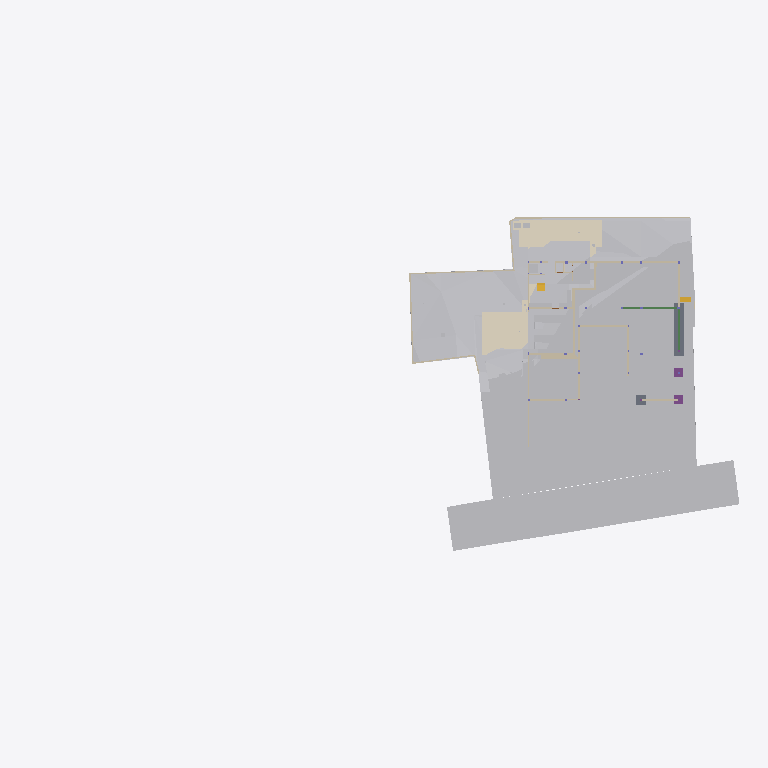
Plan cut of the same IFC building model at storey 'Footing' (level -3.50 m, cut at -2.10 m), seen from above with north up, elements coloured by IFC class (only those large enough to see are counted): 32 other elements (light grey), 29 walls (beige), 5 coverings (cream), 3 beams (green), 2 slabs (grey), 2 footings (purple), 2 stair flights (yellow). Cut surfaces are drawn darker.
Extent 96.7 m × 45.5 m × 138.5 m (x, y, z). Storeys (12): Footing at -3.50 m; Site at -2.70 m; GF at -2.65 m; Electrical at 0.00 m; Plumbing at 0.00 m; Road Level at 0.00 m; Areacalc at 0.00 m; FF at 0.45 m; FF Lintel at 3.15 m; schedule at 3.50 m; SF at 3.65 m; Terrace at 5.00 m. Elements (1114): 166 IfcBeam, 105 IfcWall, 94 IfcCovering, 94 IfcSlab, 75 IfcSwitchingDevice, 72 IfcPipeSegment, 53 IfcColumn, 47 IfcLightFixture, 41 IfcDoor, 39 IfcFurniture, 36 IfcWindow, 31 IfcElectricDistributionBoard.

HEADER;
FILE_DESCRIPTION(('ViewDefinition [CoordinationView]'),'2;1');
FILE_NAME('Manilal.ifc','2025-09-09T19:12:52+05:30',(''),(''),'IfcOpenShell 0.8.3-post1','Bonsai 0.8.3-post1','');
FILE_SCHEMA(('IFC4X3'));
ENDSEC;
DATA;
#24581=IFCPROJECT('2TuuvCHJz54PsFPcraEbH$',$,'My Project',$,$,$,$,(#53,#354),#24580);
#35019=IFCSITE('0lpfVeOW52QfroqLYyHNY2',$,'My Site',$,$,#28,$,$,$,$,$,$,$,$);
#35435=IFCBUILDING('0MzaWOaS178x5FMqOflU3C',$,'My Building',$,$,#33,$,$,$,$,$,$);
#30840=IFCBUILDINGSTOREY('09kFoqoxrCvB1_fcEsMZsQ',$,'FF',$,$,#38,$,$,$,$);
#33791=IFCBUILDINGSTOREY('0zoFHJ9PnFW80M$mIVDQW3',$,'GF',$,$,#258,$,$,$,$);
#35436=IFCBUILDINGSTOREY('0MckaoTknA3edZMUNhTyAK',$,'SF',$,$,#6262,$,$,$,$);
#35437=IFCBUILDINGSTOREY('0DtUgpQ1b6nBmkLmvc_ehu',$,'FF Lintel',$,$,#3248,$,$,$,$);
#35438=IFCBUILDINGSTOREY('2nxT8wHGnDX9t8LjuK$yoz',$,'Footing',$,$,#16334,$,$,$,$);
#35439=IFCBUILDINGSTOREY('2JRfeNnUP7R92jcKtKmwj5',$,'Electrical',$,$,#5283,$,$,$,$);
#35440=IFCBUILDINGSTOREY('0fi$VcvNr0Zu6wnPuK6jDB',$,'Plumbing',$,$,#12883,$,$,$,$);
#35441=IFCBUILDINGSTOREY('0qJiDzySr4lhgisX7t8beM',$,'Site',$,$,#6749,$,$,$,$);
#35442=IFCBUILDINGSTOREY('33UZQ2TSvAg8IY4x5QCp2i',$,'schedule',$,$,#2336,$,$,$,$);
#35448=IFCBUILDINGSTOREY('3LpnsPikv4mRTBpfC3WQtx',$,'Road Level',$,$,#35447,$,$,$,$);
#35454=IFCBUILDINGSTOREY('2oUibsQsXAPxeAaTU5dGGW',$,'Terrace',$,$,#35453,$,$,$,$);
#35455=IFCBUILDINGSTOREY('3JrIAq4xL0avIQ8pEnV5X6',$,'Areacalc',$,$,#28105,$,$,$,$);
#6599=IFCGEOGRAPHICELEMENT('1mqx3WFMb0_xZzgY5_pKpf',$,'Site',$,$,#6441,#6598,$,.TERRAIN.);
#29425=IFCGEOGRAPHICELEMENT('20M0x6_hv1D8u5ftoKpVy3',$,'Road',$,$,#29400,#29424,$,.TERRAIN.);
#20373=IFCEARTHWORKSCUT('2Q_BpVgoH5UP4ov3lAq_Nd',$,'Cut',$,$,#20358,#20372,$,.BASE_EXCAVATION.);
#20534=IFCEARTHWORKSCUT('1orBtrQ6r9QBXstUuMTyak',$,'Cut',$,$,#20521,#20533,$,.BASE_EXCAVATION.);
#13787=IFCCOVERING('07ka7WgDv0nO2Dwi6RpJJI',$,'Covering',$,$,#13779,#13786,$,$);
#14006=IFCEARTHWORKSCUT('3NfQzW2p90kemh8IGcUxhf',$,'roader',$,$,#13849,#14005,$,.PAVEMENTMILLING.);
#20459=IFCEARTHWORKSCUT('0lv4XU7zX8PPDYPdO7aOdg',$,'Cut',$,$,#20447,#20458,$,.BASE_EXCAVATION.);
#13800=IFCCOVERING('03Ox3hl4j9nvRXKoGSaXGU',$,'Covering',$,$,#13792,#13799,$,$);
#26244=IFCEARTHWORKSFILL('1xT4$PaqnDAhGXmfddmx$8',$,'Cube',$,$,#26223,#26243,$,.SLOPEFILL.);
#33545=IFCGEOGRAPHICELEMENT('3hzKcHmG15MBT$Lf89GHXN',$,'PureSite',$,$,#33382,#33544,$,.TERRAIN.);
#20353=IFCEARTHWORKSCUT('3P_ZVV06j60u6$ptV0zgAt',$,'Cut',$,$,#20341,#20352,$,.BASE_EXCAVATION.);
#26430=IFCSLAB('08uYRAfNnEivfSBdFNh794',$,'Slab',$,$,#26415,#26429,$,$);
#20718=IFCEARTHWORKSCUT('1t$VJ4$o90evgf8hngEw3O',$,'Cut',$,$,#20706,#20717,$,.BASE_EXCAVATION.);
#20318=IFCEARTHWORKSCUT('01J8VwQ8f08gmXDrlhIlzq',$,'Cut',$,$,#20304,#20317,$,.BASE_EXCAVATION.);
#20336=IFCEARTHWORKSCUT('1Tsuz9sRb3YODMAWko00m1',$,'Cut',$,$,#20323,#20335,$,.BASE_EXCAVATION.);
#20584=IFCEARTHWORKSCUT('3XBGdyU2D9MeN3q92cqay6',$,'Cut',$,$,#20572,#20583,$,.BASE_EXCAVATION.);
#32789=IFCVEHICLE('0rzGDxo0H1CRYsT$ARQpVS',$,'Vehicle',$,$,#32766,#32788,$,$);
#20551=IFCEARTHWORKSCUT('3BmSG7kdb5efpA6FN0Vb4n',$,'Cut',$,$,#20539,#20550,$,.BASE_EXCAVATION.);
#20634=IFCEARTHWORKSCUT('2CFy$zORXCoR3tq$xUvFLs',$,'Cut',$,$,#20623,#20633,$,.BASE_EXCAVATION.);
#7021=IFCWALL('3MfSYaOiTA4AjSKpPvRhyi',$,'Wall',$,$,#6992,#7020,$,$);
#20618=IFCEARTHWORKSCUT('2SV_HoGq1FmuU_EIyMcl$p',$,'Cut',$,$,#20605,#20617,$,.BASE_EXCAVATION.);
#7968=IFCFURNITURE('2eCSdMrzH5F8FKRq_Kat7X',$,'Furniture',$,$,#7927,#7967,$,$);
#32680=IFCVEHICLE('09kCGSf$LDBwv0agp2PRhM',$,'Vehicle',$,$,#32142,#32679,$,$);
#54007=IFCWALL('1GppCG6LrDywOQqWlDzPYg',$,'Wall',$,$,#53992,#54006,$,$);
#7158=IFCWALL('2UlyJbGOL47vem9W3W5T7b',$,'Wall',$,$,#7129,#7157,$,$);
#20408=IFCEARTHWORKSCUT('1wvXlFLYnD0gvZnZIqDdYu',$,'Cut',$,$,#20395,#20407,$,.BASE_EXCAVATION.);
#20477=IFCEARTHWORKSCUT('3B9tpb5ar9$vFPGwTx5NZK',$,'Cut',$,$,#20464,#20476,$,.BASE_EXCAVATION.);
#7104=IFCWALL('1v3BeDslv3W8LfR3WiqTEd',$,'Wall',$,$,#7075,#7103,$,$);
#20442=IFCEARTHWORKSCUT('3KiEpGBc11ZuQOzkAXEcMN',$,'Cut',$,$,#20431,#20441,$,.BASE_EXCAVATION.);
#19153=IFCWALL('0HbzCx_IT6qhHcuZYa$tLV',$,'Wall',$,$,#112490,#19152,$,$);
#24843=IFCWALL('1S$hEQf45Fc8bCexxSjiqx',$,'Wall',$,$,#24828,#24842,$,$);
#7353=IFCFURNITURE('22FL70C_91$9Siy4CzgYVV',$,'Furniture',$,$,#7341,#7352,$,$);
#20982=IFCSLAB('17zfL0Rd1BbwdF3wPClQtU',$,'Slab',$,$,#97666,#20981,$,$);
#24763=IFCWALL('1blMx1j7D9ovLtEALIdSvE',$,'Wall',$,$,#24748,#24762,$,$);
#20499=IFCEARTHWORKSCUT('08D7EzEO5EDf77PNZj4fIk',$,'Cut',$,$,#20482,#20498,$,.BASE_EXCAVATION.);
#24863=IFCWALL('13fKND$mT52eNv5H8E3Oyf',$,'Wall',$,$,#24848,#24862,$,$);
#7055=IFCWALL('2Y2Bm57Cb8Exxz7st0aRUc',$,'Wall',$,$,#7026,#7054,$,$);
#17194=IFCBEAM('1Yk9W5KSz8rQ8Iqex7fXNg',$,'Beam',$,$,#113982,#17193,$,$);
#4798=IFCTRANSPORTELEMENT('1lIwF9RXDBlxGhBHYvHlMS',$,'TransportElement',$,$,#4775,#4797,$,$);
#21513=IFCFOOTING('0otBOZl1D6SOivDYpb0KWH',$,'Footing',$,$,#110602,#21512,$,$);
#21583=IFCFOOTING('3F2CoRQmH7HQLQ2nJJUxbH',$,'Footing',$,$,#110612,#21582,$,$);
#20299=IFCEARTHWORKSCUT('2IfjuX05L3Q9F73mkLJFNM',$,'Cut',$,$,#20288,#20298,$,.BASE_EXCAVATION.);
#23834=IFCWALL('2y7B0WsOvCxODdGZKi1Z$T',$,'Wall',$,$,#23819,#23833,$,$);
#112750=IFCWALL('1nyU90oHj4hBRTa6e8QMhS',$,'Wall',$,$,#114037,#112775,$,$);
#19013=IFCWALL('18Inp_KXrA6OH4xH0wBY6E',$,'Wall',$,$,#112099,#19012,$,$);
#17523=IFCWALL('0J9S4Srlb1MOsgNvH90_Ni',$,'Wall',$,$,#17508,#17522,$,$);
#110531=IFCBEAM('31bv6FpXvEaeZMzNf55NUx',$,'Beam',$,$,#114002,#110551,$,$);
#326=IFCCOVERING('27txxw6h131AM6UMtb2w5p',$,'Covering',$,$,#314,#325,$,$);
#6886=IFCWALL('10RvTK_K97Xg3Zon6pJwxP',$,'Wall',$,$,#6857,#6885,$,$);
#19448=IFCSTAIRFLIGHT('0zdXW$cUL1CfQYZEU8WTCw',$,'StairFlight.001',$,$,#19398,#19447,$,5,4,0.181400012969971,0.100000001490116,.STRAIGHT.);
#20390=IFCEARTHWORKSCUT('1$p4eSUvT2WBuIfwXj1KUy',$,'Cut',$,$,#20378,#20389,$,.BASE_EXCAVATION.);
#7377=IFCFURNITURE('0fdrhMOd5CYABI21svJpWT',$,'Furniture',$,$,#7358,#7376,$,$);
#23801=IFCWALL('2b3PW_qXrFKeU5$CuA$$$b',$,'Wall',$,$,#23786,#23800,$,$);
#33220=IFCSTAIRFLIGHT('3akbHycZ93yR_8u_wyKIcq',$,'StairFlight',$,$,#33162,#33219,$,10,9,0.175,0.300000011920929,.STRAIGHT.);
#309=IFCCOVERING('3erdxtYOTF6hsIy9z_3VeT',$,'Covering',$,$,#297,#308,$,$);
#17543=IFCWALL('1skRZA3gDArPLyHJ1xBWOA',$,'Wall',$,$,#17528,#17542,$,$);
#112534=IFCWALL('39w_mhrqPFGB6Y5JzdduhP',$,'Wall',$,$,#112614,#112558,$,$);
#24202=IFCWALL('1G4jfeXKvE59YRcJgx4ymf',$,'Wall',$,$,#24187,#24201,$,$);
#19093=IFCWALL('2BJjNEvBfCoeB82Dh_tGKG',$,'Wall',$,$,#112196,#19092,$,$);
#292=IFCCOVERING('3ktNj_AnrB9x5YA9Ky_d3v',$,'Covering',$,$,#280,#291,$,$);
#112339=IFCWALL('02AL$qLwj0VxqOwys5ZTQy',$,'Wall',$,$,#112511,#112364,$,$);
#24823=IFCWALL('1L3aCByCT2RR$DiJTF12wq',$,'Wall',$,$,#24808,#24822,$,$);
#17638=IFCWALL('2U66_ERPrD$A$2PTOc1bPA',$,'Wall',$,$,#17623,#17637,$,$);
#7459=IFCFURNITURE('0rkBbNDlLBse4ihW$AUWVP',$,'Furniture',$,$,#7440,#7458,$,$);
#24426=IFCWALL('3i48sjq8T0IPkngbd_9vma',$,'Wall',$,$,#24411,#24425,$,$);
#112615=IFCWALL('0Xx6DyqyTBshLTo_WhcwFo',$,'Wall',$,$,#112690,#112639,$,$);
#112219=IFCWALL('0hUDkLesr2L9DkySmUSvp2',$,'Wall',$,$,#112421,#112244,$,$);
#14121=IFCUNITARYEQUIPMENT('1P6lCedvD5Xger8vGxUADY',$,'UnitaryEquipment',$,$,#14098,#14120,$,$);
#14135=IFCUNITARYEQUIPMENT('0HCdZ8P3P4TOU$eGOCNYuA',$,'UnitaryEquipment',$,$,#14126,#14134,$,$);
#24743=IFCWALL('38WQRDURv5TO82m6jFrGGv',$,'Wall',$,$,#24728,#24742,$,$);
#17658=IFCWALL('1k5GM9ixDEf8pkk$KedmOu',$,'Wall',$,$,#17643,#17657,$,$);
#24651=IFCWALL('15wsNTS6L51xF_S_YY2vpP',$,'Wall',$,$,#24636,#24650,$,$);
#31043=IFCEARTHWORKSFILL('3O_GobqT1E4v3eEFWom1zq',$,'Cube',$,$,#31017,#31042,$,.SLOPEFILL.);
#104082=IFCBEAM('1CF7KZEmv8zB15cSb4mSWR',$,'Beam',$,$,#113997,#104102,$,$);
#17603=IFCWALL('0NXfgi9BT5$x6dqiz38cKQ',$,'Wall',$,$,#17588,#17602,$,$);
ENDSEC;
